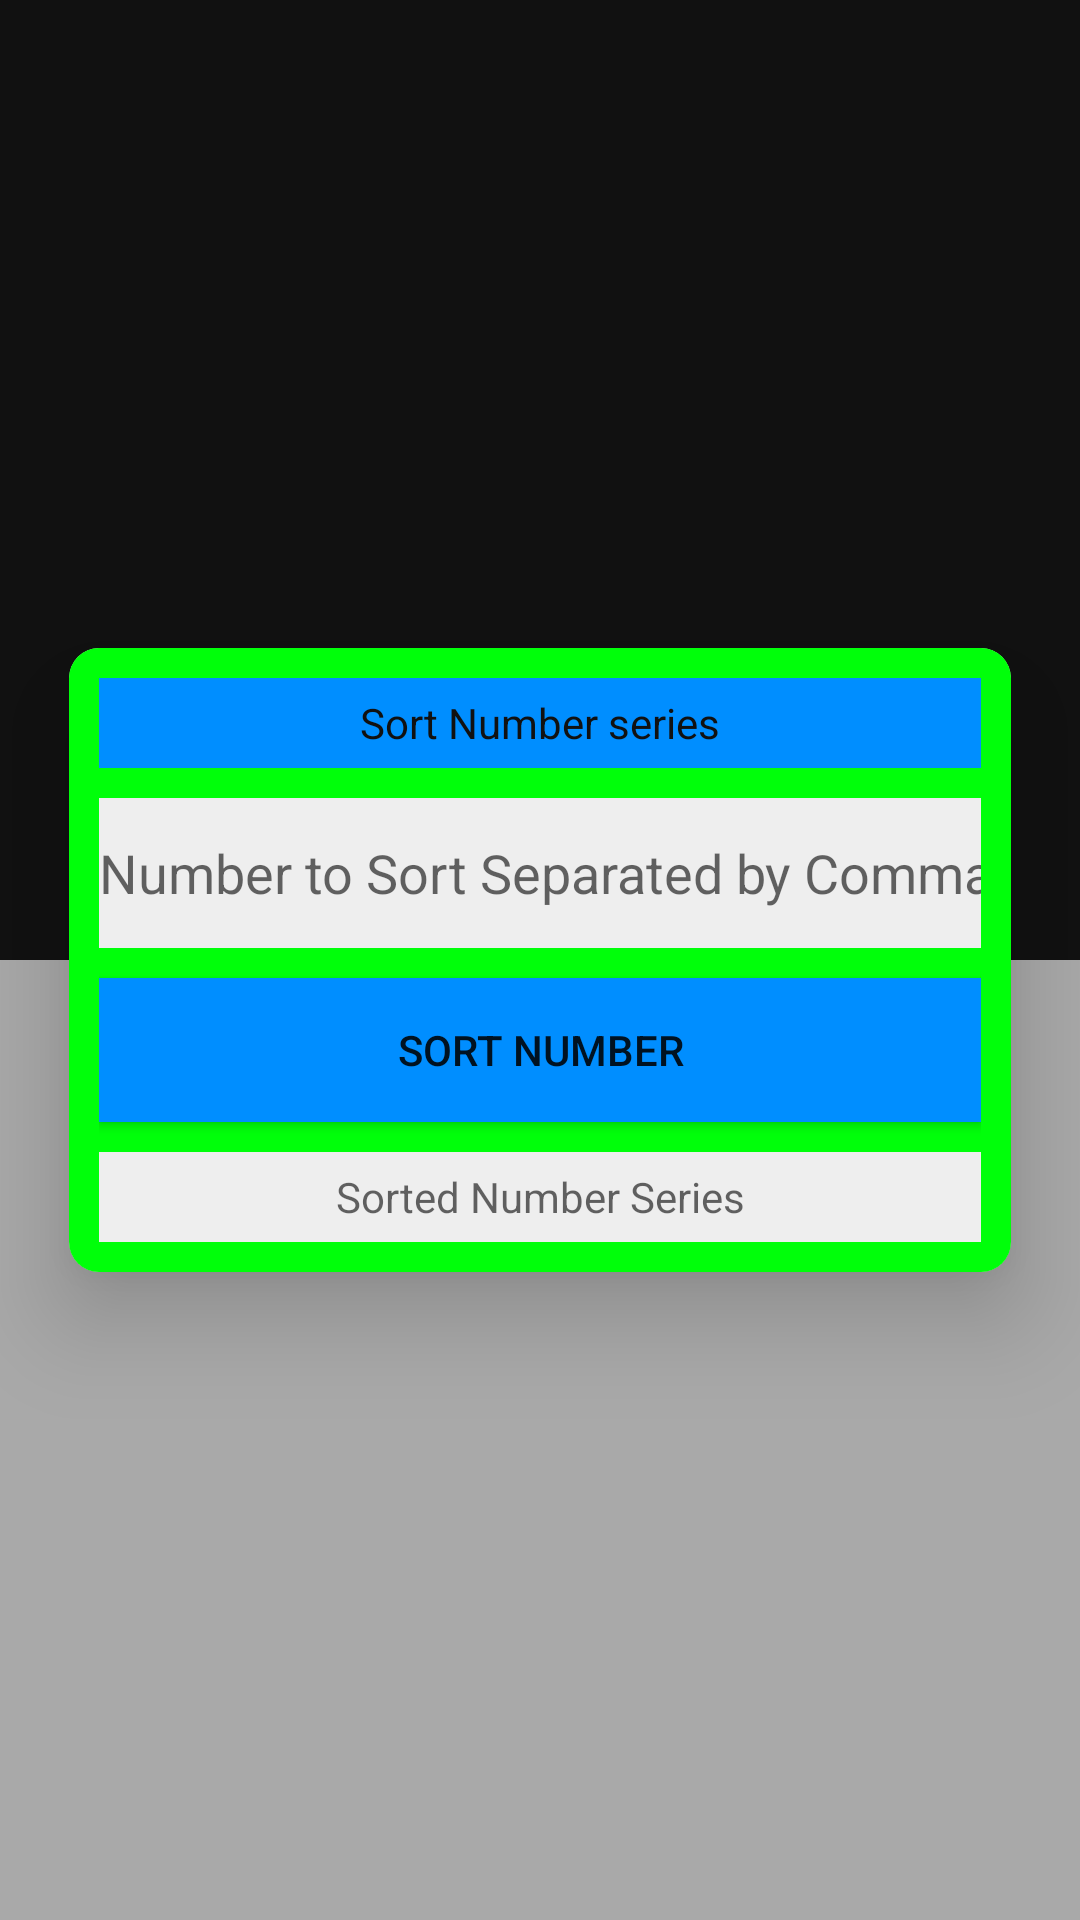

Reconstruct the res/layout file that produces this screen, plus the resources it refers to.
<!-- AndroidManifest.xml: application theme Theme.FibonacciSeriesGenerator -->
<!-- res/layout/activity_number_sorting.xml -->
<?xml version="1.0" encoding="utf-8"?>
<RelativeLayout xmlns:android="http://schemas.android.com/apk/res/android"
    xmlns:app="http://schemas.android.com/apk/res-auto"
    xmlns:tools="http://schemas.android.com/tools"
    android:layout_width="match_parent"
    android:layout_height="match_parent"
    tools:context=".NumberSorting">

    <LinearLayout
        android:layout_width="match_parent"
        android:layout_height="match_parent"
        android:orientation="vertical"
        android:weightSum="2">

        <LinearLayout
            android:layout_width="match_parent"
            android:layout_height="0dp"
            android:layout_weight="1"
            android:background="@color/black"/>

        <LinearLayout
            android:layout_width="match_parent"
            android:layout_height="0dp"
            android:layout_weight="1"
            android:background="@color/gray"/>
    </LinearLayout>

    <androidx.cardview.widget.CardView
        android:layout_width="wrap_content"
        android:layout_height="wrap_content"
        android:layout_centerInParent="true"
        app:cardUseCompatPadding="true"
        app:cardCornerRadius="10dp"
        app:cardElevation="20dp">

        <RelativeLayout
            android:layout_width="match_parent"
            android:layout_height="match_parent"
            android:background="@color/green"
            android:padding="10dp">

            <TextView
                android:id="@+id/txtHeading"
                android:layout_width="match_parent"
                android:layout_height="wrap_content"
                android:background="@color/blue"
                android:gravity="center"
                android:text="Sort Number series"
                android:textColor="@color/black"
                android:minHeight="30dp" />

            <EditText
                android:id="@+id/editTextNumbers"
                android:layout_width="match_parent"
                android:layout_height="wrap_content"
                android:layout_below="@id/txtHeading"
                android:layout_marginTop="10dp"
                android:background="@color/white"
                android:hint="Number to Sort Separated by Commas"
                android:inputType="text"
                android:minHeight="50dp" />


            <Button
                android:id="@+id/buttonSort"
                android:layout_width="match_parent"
                android:layout_height="wrap_content"
                android:layout_below="@id/editTextNumbers"
                android:text="Sort Number"
                android:layout_marginTop="10dp"
                android:background="@color/blue"/>

            <TextView
                android:id="@+id/textViewSortedNumbers"
                android:layout_width="match_parent"
                android:layout_height="wrap_content"
               android:layout_below="@id/buttonSort"
                android:layout_marginTop="10dp"
                android:background="@color/white"
                android:gravity="center"
                android:hint="Sorted Number Series"
                android:textColor="@color/black"
                android:minHeight="30dp" />

        </RelativeLayout>

    </androidx.cardview.widget.CardView>

</RelativeLayout>
<!-- resources referenced by this layout -->
<resources>
  <color name="black">#111111</color>
  <color name="blue">#008EFF</color>
  <color name="gray">#A9A9A9</color>
  <color name="green">#00FF0A</color>
  <color name="white">#EEEEEE</color>
  <style name="Theme.FibonacciSeriesGenerator" parent="Base.Theme.FibonacciSeriesGenerator" />
  <style name="Base.Theme.FibonacciSeriesGenerator" parent="Theme.AppCompat.Light.NoActionBar">
          
          
      </style>
</resources>
